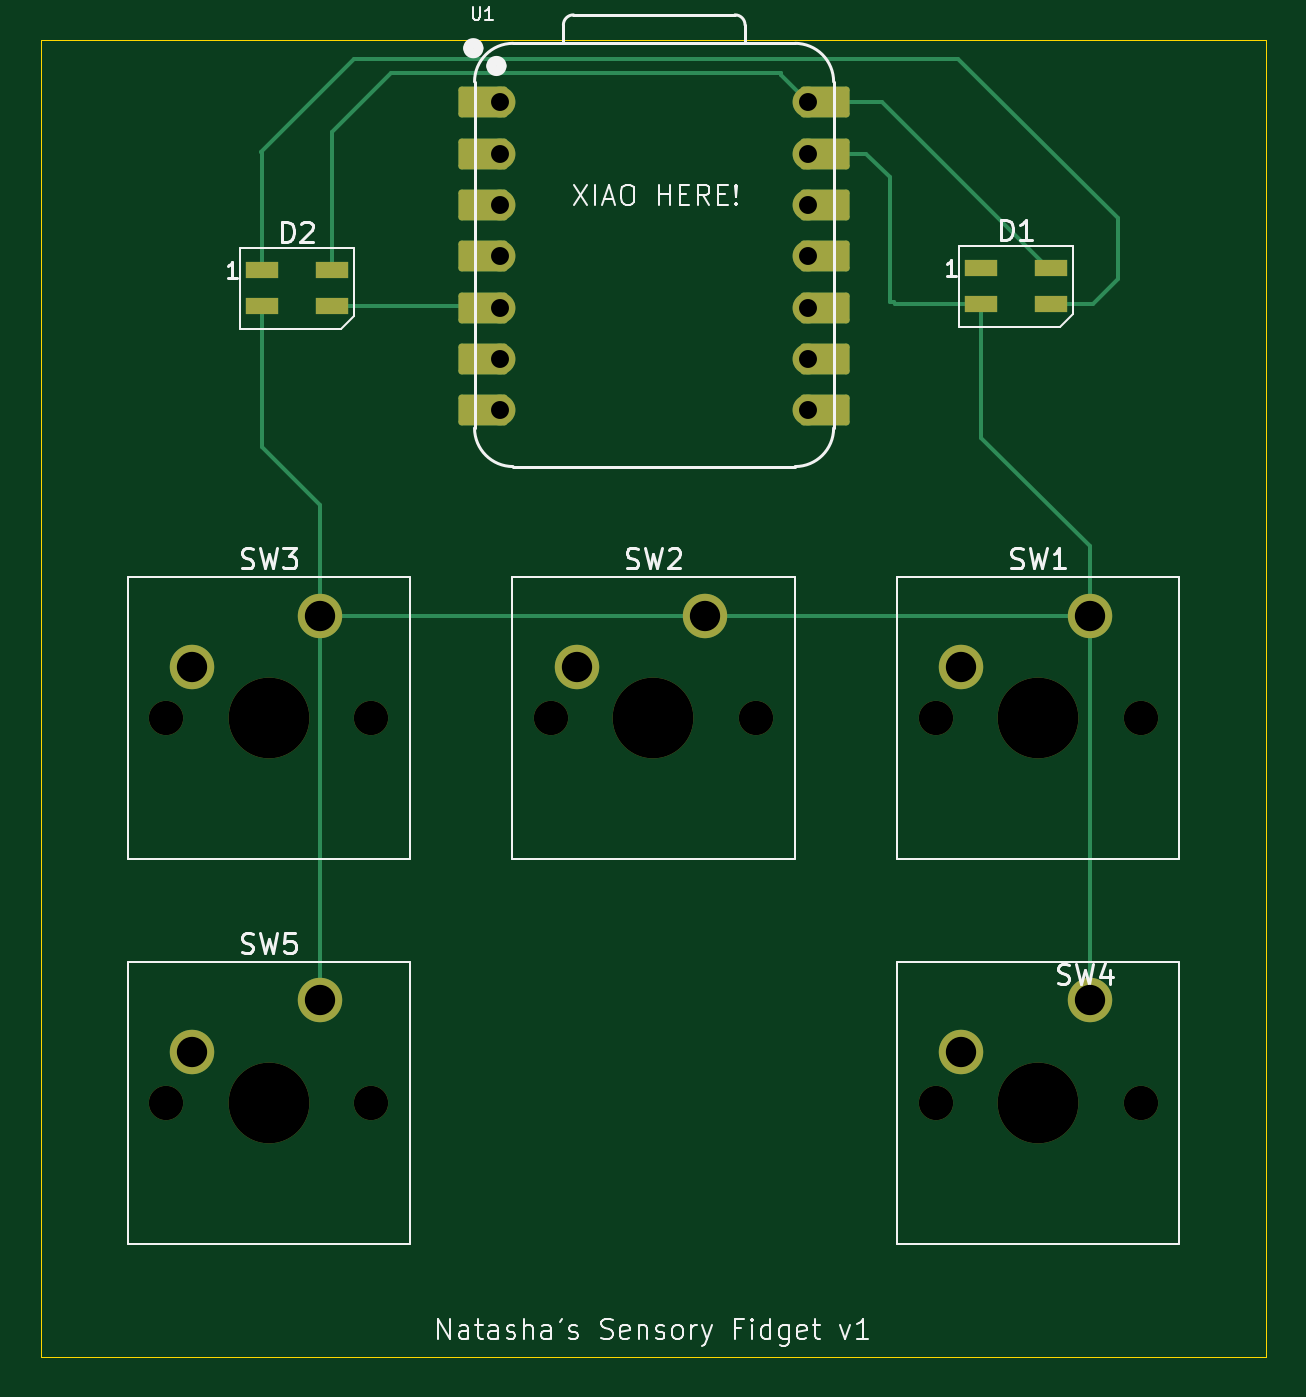
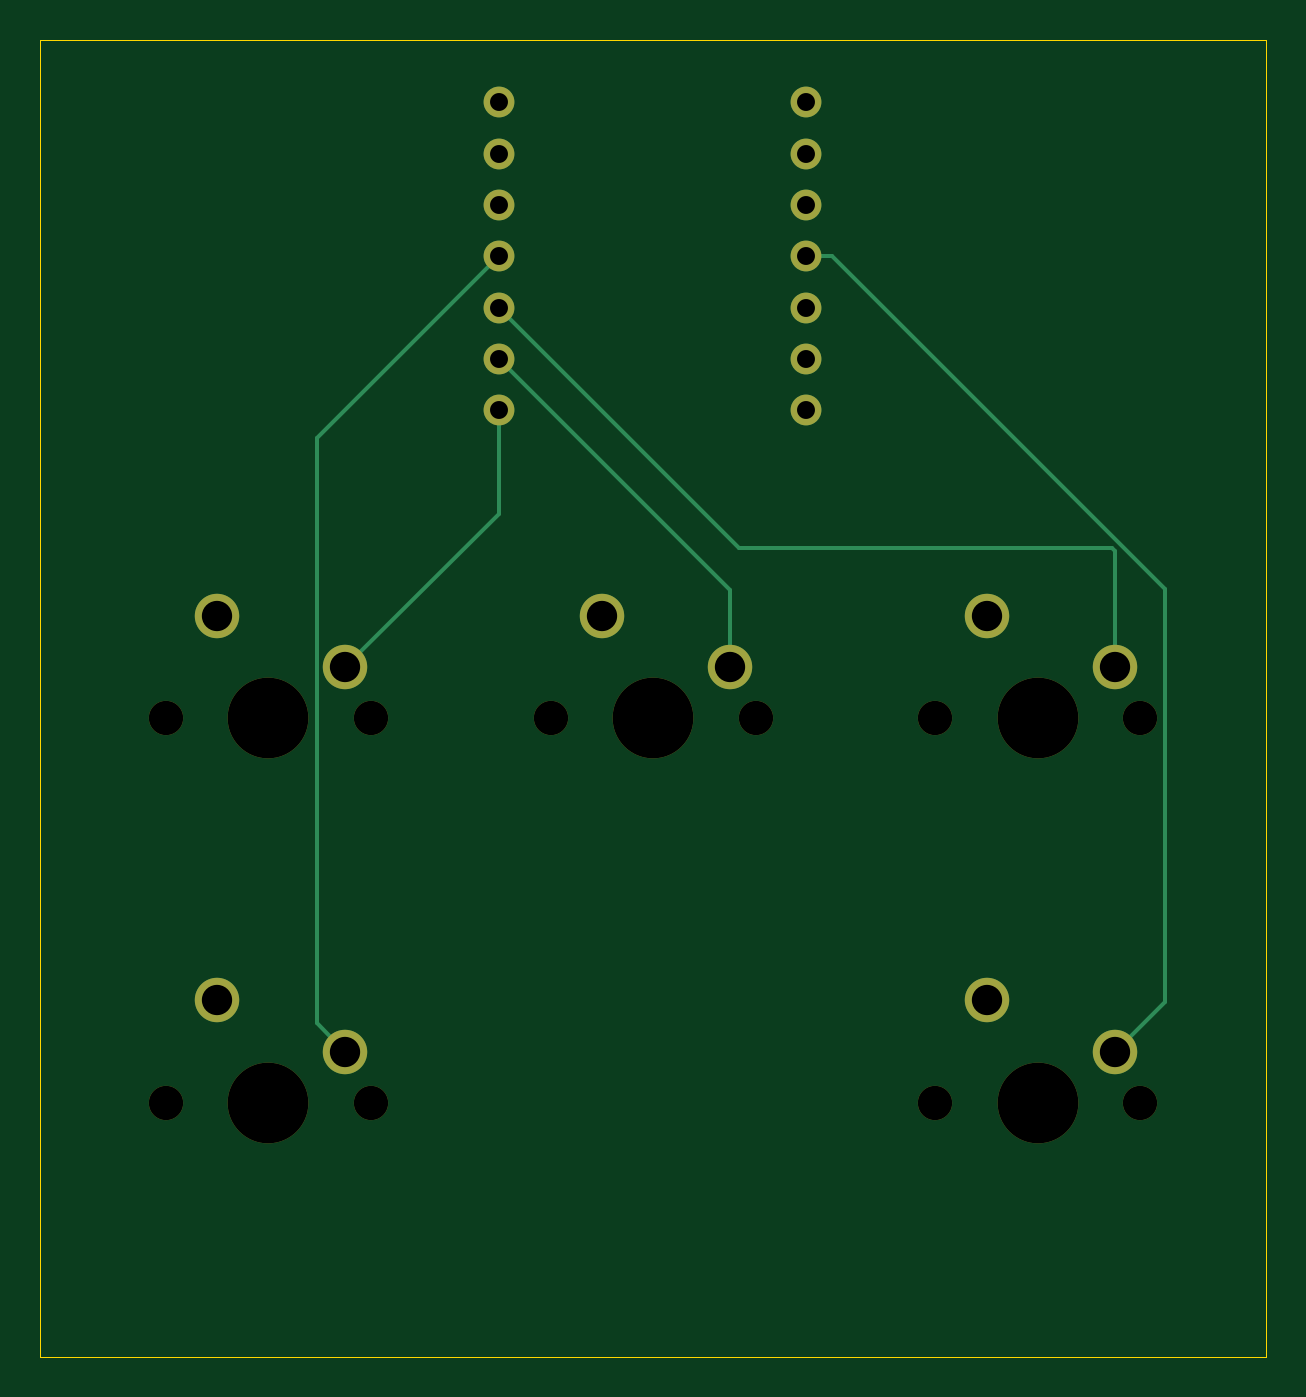
Circuit board: 11 layer files. Board 60.7 x 65.2 mm.
- bottom_copper: new_proj-B_Cu.gbr (3399 bytes)
- bottom_mask: new_proj-B_Mask.gbr (1680 bytes)
- paste: new_proj-B_Paste.gbr (451 bytes)
- bottom_silk: new_proj-B_Silkscreen.gbr (452 bytes)
- outline: new_proj-Edge_Cuts.gbr (603 bytes)
- top_copper: new_proj-F_Cu.gbr (6061 bytes)
- top_mask: new_proj-F_Mask.gbr (3160 bytes)
- paste: new_proj-F_Paste.gbr (710 bytes)
- top_silk: new_proj-F_Silkscreen.gbr (27606 bytes)
- drill: new_proj-NPTH.drl (594 bytes)
- drill: new_proj-PTH.drl (710 bytes)

=== bottom_copper: new_proj-B_Cu.gbr ===
%TF.GenerationSoftware,KiCad,Pcbnew,9.0.2*%
%TF.CreationDate,2025-07-03T17:25:18-07:00*%
%TF.ProjectId,new_proj,6e65775f-7072-46f6-9a2e-6b696361645f,rev?*%
%TF.SameCoordinates,Original*%
%TF.FileFunction,Copper,L2,Bot*%
%TF.FilePolarity,Positive*%
%FSLAX46Y46*%
G04 Gerber Fmt 4.6, Leading zero omitted, Abs format (unit mm)*
G04 Created by KiCad (PCBNEW 9.0.2) date 2025-07-03 17:25:18*
%MOMM*%
%LPD*%
G01*
G04 APERTURE LIST*
%TA.AperFunction,ComponentPad*%
%ADD10C,2.200000*%
%TD*%
%TA.AperFunction,ComponentPad*%
%ADD11C,1.524000*%
%TD*%
%TA.AperFunction,Conductor*%
%ADD12C,0.200000*%
%TD*%
G04 APERTURE END LIST*
D10*
%TO.P,SW1,1,1*%
%TO.N,GND*%
X96440000Y-58320000D03*
%TO.P,SW1,2,2*%
%TO.N,Net-(U1-GPIO1{slash}RX)*%
X90090000Y-60860000D03*
%TD*%
%TO.P,SW5,1,1*%
%TO.N,GND*%
X58340000Y-77370000D03*
%TO.P,SW5,2,2*%
%TO.N,Net-(U1-GPIO29{slash}ADC3{slash}A3)*%
X51990000Y-79910000D03*
%TD*%
%TO.P,SW4,1,1*%
%TO.N,GND*%
X96440000Y-77370000D03*
%TO.P,SW4,2,2*%
%TO.N,Net-(U1-GPIO3{slash}MOSI)*%
X90090000Y-79910000D03*
%TD*%
%TO.P,SW3,1,1*%
%TO.N,GND*%
X58340000Y-58320000D03*
%TO.P,SW3,2,2*%
%TO.N,Net-(U1-GPIO4{slash}MISO)*%
X51990000Y-60860000D03*
%TD*%
%TO.P,SW2,1,1*%
%TO.N,GND*%
X77390000Y-58320000D03*
%TO.P,SW2,2,2*%
%TO.N,Net-(U1-GPIO2{slash}SCK)*%
X71040000Y-60860000D03*
%TD*%
D11*
%TO.P,U1,1,GPIO26/ADC0/A0*%
%TO.N,unconnected-(U1-GPIO26{slash}ADC0{slash}A0-Pad1)*%
X67260000Y-32900000D03*
%TO.P,U1,2,GPIO27/ADC1/A1*%
%TO.N,unconnected-(U1-GPIO27{slash}ADC1{slash}A1-Pad2)*%
X67260000Y-35440000D03*
%TO.P,U1,3,GPIO28/ADC2/A2*%
%TO.N,unconnected-(U1-GPIO28{slash}ADC2{slash}A2-Pad3)*%
X67260000Y-37980000D03*
%TO.P,U1,4,GPIO29/ADC3/A3*%
%TO.N,Net-(U1-GPIO29{slash}ADC3{slash}A3)*%
X67260000Y-40520000D03*
%TO.P,U1,5,GPIO6/SDA*%
%TO.N,Net-(D2-DIN)*%
X67260000Y-43060000D03*
%TO.P,U1,6,GPIO7/SCL*%
%TO.N,unconnected-(U1-GPIO7{slash}SCL-Pad6)*%
X67260000Y-45600000D03*
%TO.P,U1,7,GPIO0/TX*%
%TO.N,unconnected-(U1-GPIO0{slash}TX-Pad7)*%
X67260000Y-48140000D03*
%TO.P,U1,8,GPIO1/RX*%
%TO.N,Net-(U1-GPIO1{slash}RX)*%
X82500000Y-48140000D03*
%TO.P,U1,9,GPIO2/SCK*%
%TO.N,Net-(U1-GPIO2{slash}SCK)*%
X82500000Y-45600000D03*
%TO.P,U1,10,GPIO4/MISO*%
%TO.N,Net-(U1-GPIO4{slash}MISO)*%
X82500000Y-43060000D03*
%TO.P,U1,11,GPIO3/MOSI*%
%TO.N,Net-(U1-GPIO3{slash}MOSI)*%
X82500000Y-40520000D03*
%TO.P,U1,12,3V3*%
%TO.N,unconnected-(U1-3V3-Pad12)*%
X82500000Y-37980000D03*
%TO.P,U1,13,GND*%
%TO.N,GND*%
X82500000Y-35440000D03*
%TO.P,U1,14,VBUS*%
%TO.N,+5V*%
X82500000Y-32900000D03*
%TD*%
D12*
%TO.N,Net-(U1-GPIO1{slash}RX)*%
X82500000Y-48140000D02*
X82500000Y-53270000D01*
X82500000Y-53270000D02*
X90090000Y-60860000D01*
%TO.N,Net-(U1-GPIO2{slash}SCK)*%
X82500000Y-45600000D02*
X71040000Y-57060000D01*
X71040000Y-57060000D02*
X71040000Y-60860000D01*
%TO.N,Net-(U1-GPIO4{slash}MISO)*%
X70610000Y-54950000D02*
X52150000Y-54950000D01*
X52150000Y-54950000D02*
X51990000Y-55110000D01*
X51990000Y-55110000D02*
X51990000Y-60860000D01*
X82500000Y-43060000D02*
X70610000Y-54950000D01*
%TO.N,Net-(U1-GPIO3{slash}MOSI)*%
X90090000Y-79910000D02*
X91491000Y-78509000D01*
X91491000Y-49511000D02*
X82500000Y-40520000D01*
X91491000Y-78509000D02*
X91491000Y-49511000D01*
%TO.N,Net-(U1-GPIO29{slash}ADC3{slash}A3)*%
X67260000Y-40520000D02*
X66012900Y-40520000D01*
X66012900Y-40520000D02*
X49519000Y-57013900D01*
X49519000Y-57013900D02*
X49519000Y-77439000D01*
X49519000Y-77439000D02*
X51990000Y-79910000D01*
%TD*%
M02*

=== bottom_mask: new_proj-B_Mask.gbr ===
%TF.GenerationSoftware,KiCad,Pcbnew,9.0.2*%
%TF.CreationDate,2025-07-03T17:25:43-07:00*%
%TF.ProjectId,new_proj,6e65775f-7072-46f6-9a2e-6b696361645f,rev?*%
%TF.SameCoordinates,Original*%
%TF.FileFunction,Soldermask,Bot*%
%TF.FilePolarity,Negative*%
%FSLAX46Y46*%
G04 Gerber Fmt 4.6, Leading zero omitted, Abs format (unit mm)*
G04 Created by KiCad (PCBNEW 9.0.2) date 2025-07-03 17:25:43*
%MOMM*%
%LPD*%
G01*
G04 APERTURE LIST*
%ADD10C,1.700000*%
%ADD11C,4.000000*%
%ADD12C,2.200000*%
%ADD13C,1.524000*%
G04 APERTURE END LIST*
D10*
%TO.C,SW1*%
X88820000Y-63400000D03*
D11*
X93900000Y-63400000D03*
D10*
X98980000Y-63400000D03*
D12*
X96440000Y-58320000D03*
X90090000Y-60860000D03*
%TD*%
D10*
%TO.C,SW5*%
X50720000Y-82450000D03*
D11*
X55800000Y-82450000D03*
D10*
X60880000Y-82450000D03*
D12*
X58340000Y-77370000D03*
X51990000Y-79910000D03*
%TD*%
D10*
%TO.C,SW4*%
X88820000Y-82450000D03*
D11*
X93900000Y-82450000D03*
D10*
X98980000Y-82450000D03*
D12*
X96440000Y-77370000D03*
X90090000Y-79910000D03*
%TD*%
D10*
%TO.C,SW3*%
X50720000Y-63400000D03*
D11*
X55800000Y-63400000D03*
D10*
X60880000Y-63400000D03*
D12*
X58340000Y-58320000D03*
X51990000Y-60860000D03*
%TD*%
D10*
%TO.C,SW2*%
X69770000Y-63400000D03*
D11*
X74850000Y-63400000D03*
D10*
X79930000Y-63400000D03*
D12*
X77390000Y-58320000D03*
X71040000Y-60860000D03*
%TD*%
D13*
%TO.C,U1*%
X67260000Y-32900000D03*
X67260000Y-35440000D03*
X67260000Y-37980000D03*
X67260000Y-40520000D03*
X67260000Y-43060000D03*
X67260000Y-45600000D03*
X67260000Y-48140000D03*
X82500000Y-48140000D03*
X82500000Y-45600000D03*
X82500000Y-43060000D03*
X82500000Y-40520000D03*
X82500000Y-37980000D03*
X82500000Y-35440000D03*
X82500000Y-32900000D03*
%TD*%
M02*

=== paste: new_proj-B_Paste.gbr ===
%TF.GenerationSoftware,KiCad,Pcbnew,9.0.2*%
%TF.CreationDate,2025-07-03T17:25:43-07:00*%
%TF.ProjectId,new_proj,6e65775f-7072-46f6-9a2e-6b696361645f,rev?*%
%TF.SameCoordinates,Original*%
%TF.FileFunction,Paste,Bot*%
%TF.FilePolarity,Positive*%
%FSLAX46Y46*%
G04 Gerber Fmt 4.6, Leading zero omitted, Abs format (unit mm)*
G04 Created by KiCad (PCBNEW 9.0.2) date 2025-07-03 17:25:43*
%MOMM*%
%LPD*%
G01*
G04 APERTURE LIST*
G04 APERTURE END LIST*
M02*

=== bottom_silk: new_proj-B_Silkscreen.gbr ===
%TF.GenerationSoftware,KiCad,Pcbnew,9.0.2*%
%TF.CreationDate,2025-07-03T17:25:43-07:00*%
%TF.ProjectId,new_proj,6e65775f-7072-46f6-9a2e-6b696361645f,rev?*%
%TF.SameCoordinates,Original*%
%TF.FileFunction,Legend,Bot*%
%TF.FilePolarity,Positive*%
%FSLAX46Y46*%
G04 Gerber Fmt 4.6, Leading zero omitted, Abs format (unit mm)*
G04 Created by KiCad (PCBNEW 9.0.2) date 2025-07-03 17:25:43*
%MOMM*%
%LPD*%
G01*
G04 APERTURE LIST*
G04 APERTURE END LIST*
M02*

=== outline: new_proj-Edge_Cuts.gbr ===
%TF.GenerationSoftware,KiCad,Pcbnew,9.0.2*%
%TF.CreationDate,2025-07-03T17:25:43-07:00*%
%TF.ProjectId,new_proj,6e65775f-7072-46f6-9a2e-6b696361645f,rev?*%
%TF.SameCoordinates,Original*%
%TF.FileFunction,Profile,NP*%
%FSLAX46Y46*%
G04 Gerber Fmt 4.6, Leading zero omitted, Abs format (unit mm)*
G04 Created by KiCad (PCBNEW 9.0.2) date 2025-07-03 17:25:43*
%MOMM*%
%LPD*%
G01*
G04 APERTURE LIST*
%TA.AperFunction,Profile*%
%ADD10C,0.050000*%
%TD*%
G04 APERTURE END LIST*
D10*
X44500000Y-29800000D02*
X105200000Y-29800000D01*
X105200000Y-95000000D01*
X44500000Y-95000000D01*
X44500000Y-29800000D01*
M02*

=== top_copper: new_proj-F_Cu.gbr (6061 bytes, source omitted) ===
=== top_mask: new_proj-F_Mask.gbr ===
%TF.GenerationSoftware,KiCad,Pcbnew,9.0.2*%
%TF.CreationDate,2025-07-03T17:25:43-07:00*%
%TF.ProjectId,new_proj,6e65775f-7072-46f6-9a2e-6b696361645f,rev?*%
%TF.SameCoordinates,Original*%
%TF.FileFunction,Soldermask,Top*%
%TF.FilePolarity,Negative*%
%FSLAX46Y46*%
G04 Gerber Fmt 4.6, Leading zero omitted, Abs format (unit mm)*
G04 Created by KiCad (PCBNEW 9.0.2) date 2025-07-03 17:25:43*
%MOMM*%
%LPD*%
G01*
G04 APERTURE LIST*
G04 Aperture macros list*
%AMRoundRect*
0 Rectangle with rounded corners*
0 $1 Rounding radius*
0 $2 $3 $4 $5 $6 $7 $8 $9 X,Y pos of 4 corners*
0 Add a 4 corners polygon primitive as box body*
4,1,4,$2,$3,$4,$5,$6,$7,$8,$9,$2,$3,0*
0 Add four circle primitives for the rounded corners*
1,1,$1+$1,$2,$3*
1,1,$1+$1,$4,$5*
1,1,$1+$1,$6,$7*
1,1,$1+$1,$8,$9*
0 Add four rect primitives between the rounded corners*
20,1,$1+$1,$2,$3,$4,$5,0*
20,1,$1+$1,$4,$5,$6,$7,0*
20,1,$1+$1,$6,$7,$8,$9,0*
20,1,$1+$1,$8,$9,$2,$3,0*%
G04 Aperture macros list end*
%ADD10C,1.700000*%
%ADD11C,4.000000*%
%ADD12C,2.200000*%
%ADD13R,1.600000X0.850000*%
%ADD14RoundRect,0.152400X1.063600X0.609600X-1.063600X0.609600X-1.063600X-0.609600X1.063600X-0.609600X0*%
%ADD15C,1.524000*%
%ADD16RoundRect,0.152400X-1.063600X-0.609600X1.063600X-0.609600X1.063600X0.609600X-1.063600X0.609600X0*%
G04 APERTURE END LIST*
D10*
%TO.C,SW1*%
X88820000Y-63400000D03*
D11*
X93900000Y-63400000D03*
D10*
X98980000Y-63400000D03*
D12*
X96440000Y-58320000D03*
X90090000Y-60860000D03*
%TD*%
D13*
%TO.C,D1*%
X91050000Y-41125000D03*
X91050000Y-42875000D03*
X94550000Y-42875000D03*
X94550000Y-41125000D03*
%TD*%
%TO.C,D2*%
X55450000Y-41225000D03*
X55450000Y-42975000D03*
X58950000Y-42975000D03*
X58950000Y-41225000D03*
%TD*%
D10*
%TO.C,SW5*%
X50720000Y-82450000D03*
D11*
X55800000Y-82450000D03*
D10*
X60880000Y-82450000D03*
D12*
X58340000Y-77370000D03*
X51990000Y-79910000D03*
%TD*%
D10*
%TO.C,SW4*%
X88820000Y-82450000D03*
D11*
X93900000Y-82450000D03*
D10*
X98980000Y-82450000D03*
D12*
X96440000Y-77370000D03*
X90090000Y-79910000D03*
%TD*%
D10*
%TO.C,SW3*%
X50720000Y-63400000D03*
D11*
X55800000Y-63400000D03*
D10*
X60880000Y-63400000D03*
D12*
X58340000Y-58320000D03*
X51990000Y-60860000D03*
%TD*%
D10*
%TO.C,SW2*%
X69770000Y-63400000D03*
D11*
X74850000Y-63400000D03*
D10*
X79930000Y-63400000D03*
D12*
X77390000Y-58320000D03*
X71040000Y-60860000D03*
%TD*%
D14*
%TO.C,U1*%
X66425000Y-32900000D03*
D15*
X67260000Y-32900000D03*
D14*
X66425000Y-35440000D03*
D15*
X67260000Y-35440000D03*
D14*
X66425000Y-37980000D03*
D15*
X67260000Y-37980000D03*
D14*
X66425000Y-40520000D03*
D15*
X67260000Y-40520000D03*
D14*
X66425000Y-43060000D03*
D15*
X67260000Y-43060000D03*
D14*
X66425000Y-45600000D03*
D15*
X67260000Y-45600000D03*
D14*
X66425000Y-48140000D03*
D15*
X67260000Y-48140000D03*
X82500000Y-48140000D03*
D16*
X83335000Y-48140000D03*
D15*
X82500000Y-45600000D03*
D16*
X83335000Y-45600000D03*
D15*
X82500000Y-43060000D03*
D16*
X83335000Y-43060000D03*
D15*
X82500000Y-40520000D03*
D16*
X83335000Y-40520000D03*
D15*
X82500000Y-37980000D03*
D16*
X83335000Y-37980000D03*
D15*
X82500000Y-35440000D03*
D16*
X83335000Y-35440000D03*
D15*
X82500000Y-32900000D03*
D16*
X83335000Y-32900000D03*
%TD*%
M02*

=== paste: new_proj-F_Paste.gbr ===
%TF.GenerationSoftware,KiCad,Pcbnew,9.0.2*%
%TF.CreationDate,2025-07-03T17:25:43-07:00*%
%TF.ProjectId,new_proj,6e65775f-7072-46f6-9a2e-6b696361645f,rev?*%
%TF.SameCoordinates,Original*%
%TF.FileFunction,Paste,Top*%
%TF.FilePolarity,Positive*%
%FSLAX46Y46*%
G04 Gerber Fmt 4.6, Leading zero omitted, Abs format (unit mm)*
G04 Created by KiCad (PCBNEW 9.0.2) date 2025-07-03 17:25:43*
%MOMM*%
%LPD*%
G01*
G04 APERTURE LIST*
%ADD10R,1.600000X0.850000*%
G04 APERTURE END LIST*
D10*
%TO.C,D1*%
X91050000Y-41125000D03*
X91050000Y-42875000D03*
X94550000Y-42875000D03*
X94550000Y-41125000D03*
%TD*%
%TO.C,D2*%
X55450000Y-41225000D03*
X55450000Y-42975000D03*
X58950000Y-42975000D03*
X58950000Y-41225000D03*
%TD*%
M02*

=== top_silk: new_proj-F_Silkscreen.gbr (27606 bytes, source omitted) ===
=== drill: new_proj-NPTH.drl ===
M48
; DRILL file {KiCad 9.0.2} date 2025-07-03T17:26:10-0700
; FORMAT={-:-/ absolute / metric / decimal}
; #@! TF.CreationDate,2025-07-03T17:26:10-07:00
; #@! TF.GenerationSoftware,Kicad,Pcbnew,9.0.2
; #@! TF.FileFunction,NonPlated,1,2,NPTH
FMAT,2
METRIC
; #@! TA.AperFunction,NonPlated,NPTH,ComponentDrill
T1C1.700
; #@! TA.AperFunction,NonPlated,NPTH,ComponentDrill
T2C4.000
%
G90
G05
T1
X50.72Y-63.4
X50.72Y-82.45
X60.88Y-63.4
X60.88Y-82.45
X69.77Y-63.4
X79.93Y-63.4
X88.82Y-63.4
X88.82Y-82.45
X98.98Y-63.4
X98.98Y-82.45
T2
X55.8Y-63.4
X55.8Y-82.45
X74.85Y-63.4
X93.9Y-63.4
X93.9Y-82.45
M30

=== drill: new_proj-PTH.drl ===
M48
; DRILL file {KiCad 9.0.2} date 2025-07-03T17:26:10-0700
; FORMAT={-:-/ absolute / metric / decimal}
; #@! TF.CreationDate,2025-07-03T17:26:10-07:00
; #@! TF.GenerationSoftware,Kicad,Pcbnew,9.0.2
; #@! TF.FileFunction,Plated,1,2,PTH
FMAT,2
METRIC
; #@! TA.AperFunction,Plated,PTH,ComponentDrill
T1C0.889
; #@! TA.AperFunction,Plated,PTH,ComponentDrill
T2C1.500
%
G90
G05
T1
X67.26Y-32.9
X67.26Y-35.44
X67.26Y-37.98
X67.26Y-40.52
X67.26Y-43.06
X67.26Y-45.6
X67.26Y-48.14
X82.5Y-32.9
X82.5Y-35.44
X82.5Y-37.98
X82.5Y-40.52
X82.5Y-43.06
X82.5Y-45.6
X82.5Y-48.14
T2
X51.99Y-60.86
X51.99Y-79.91
X58.34Y-58.32
X58.34Y-77.37
X71.04Y-60.86
X77.39Y-58.32
X90.09Y-60.86
X90.09Y-79.91
X96.44Y-58.32
X96.44Y-77.37
M30

